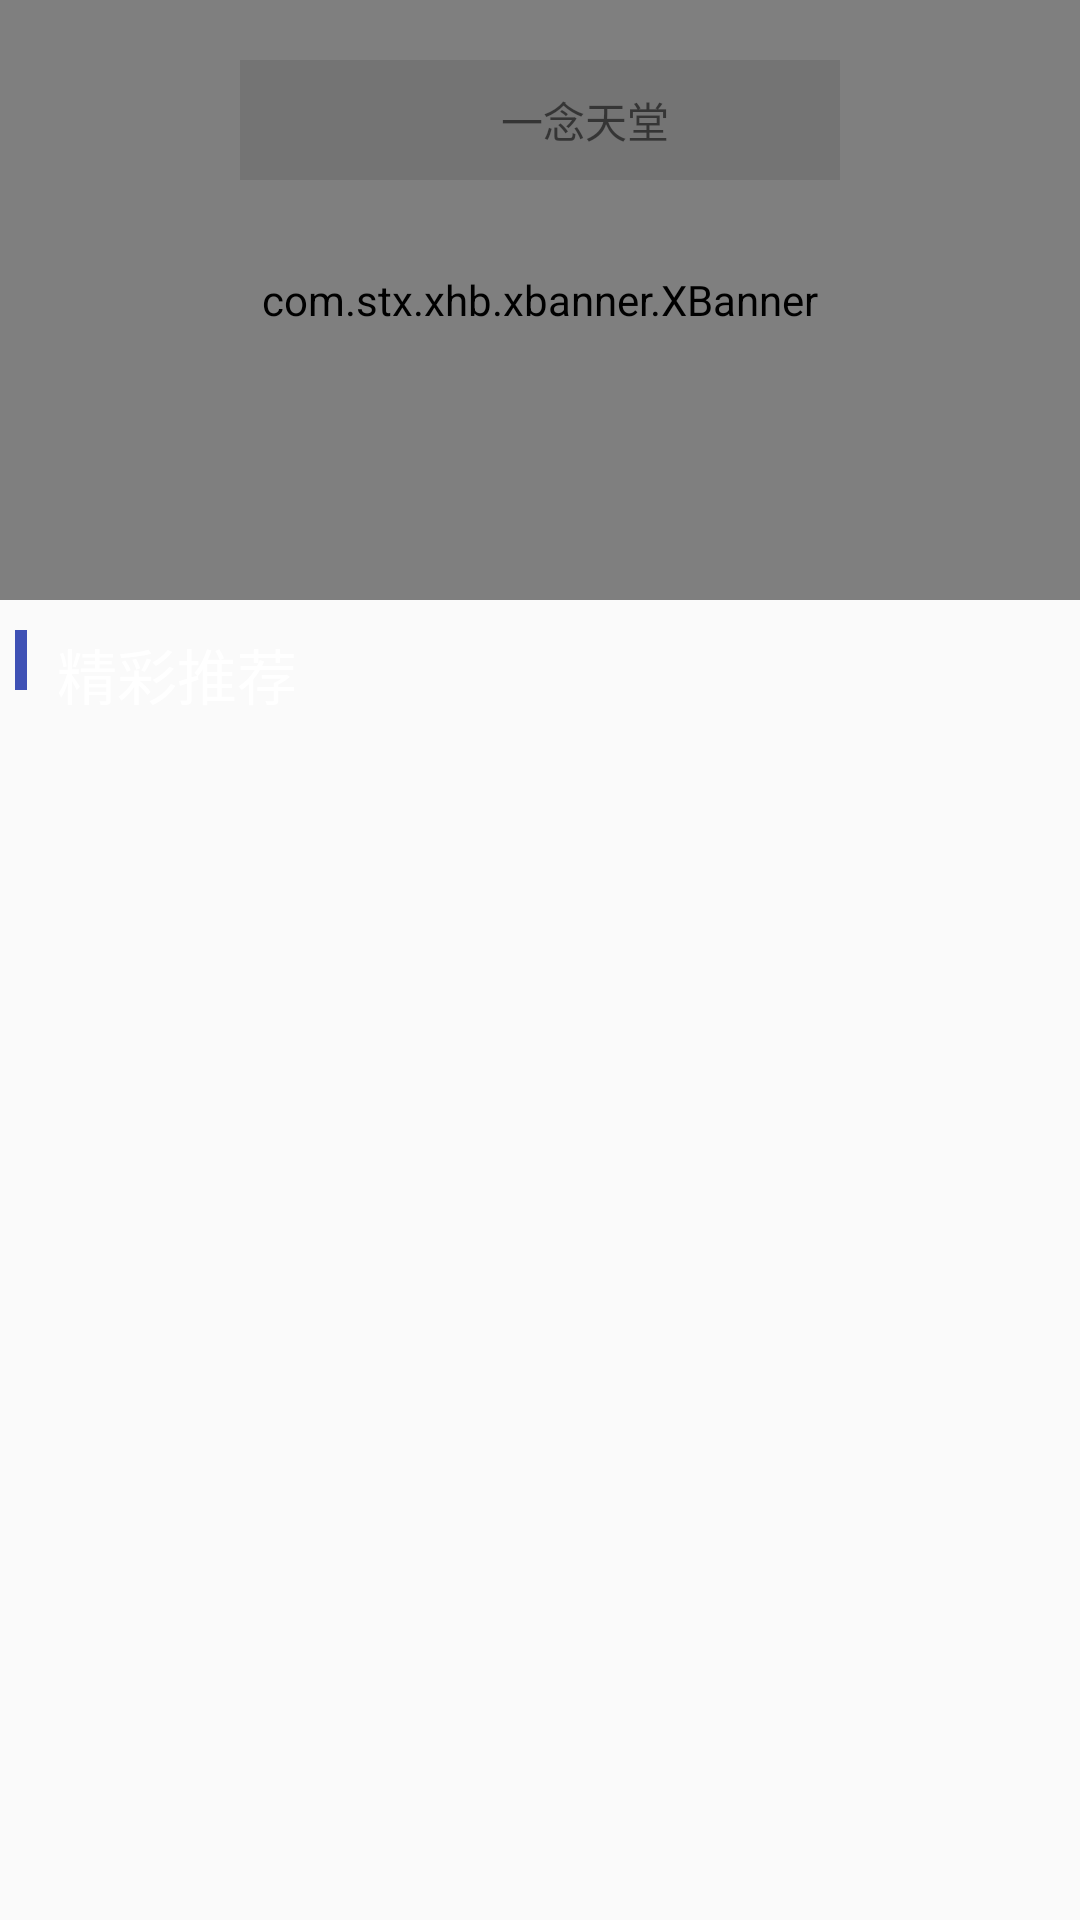

Write the Android layout XML for this screen, with the resource values it uses.
<!-- AndroidManifest.xml: application theme AppTheme -->
<!-- res/layout/layout_bann.xml -->
<?xml version="1.0" encoding="utf-8"?>
<RelativeLayout xmlns:android="http://schemas.android.com/apk/res/android"
    android:orientation="vertical" android:layout_width="match_parent"
    android:layout_height="220dp">
    <com.stx.xhb.xbanner.XBanner
        android:id="@+id/mybanner"
        android:layout_width="match_parent"
        android:layout_height="200dp">
    </com.stx.xhb.xbanner.XBanner>
    <TextView
        android:id="@+id/edit_sou"
        android:layout_width="200dp"
        android:layout_height="40dp"
        android:text="一念天堂"
        android:drawableLeft="@mipmap/ic_action_search"
        android:layout_centerHorizontal="true"
        android:gravity="center"
        android:layout_marginTop="20dp"
        android:background="#70666666"
        android:paddingLeft="30dp"
        />
    <ImageView
        android:id="@+id/shuxian"
        android:layout_width="4dp"
        android:layout_height="20dp"
        android:background="@color/colorPrimary"
        android:layout_below="@id/mybanner"
        android:layout_marginTop="10dp"
        android:layout_marginLeft="5dp"
        />
    <TextView
        android:textColor="@color/white"
        android:id="@+id/jctj"
        android:layout_below="@id/mybanner"
        android:layout_width="wrap_content"
        android:layout_height="wrap_content"
        android:text="精彩推荐"
        android:textSize="20dp"
        android:layout_toRightOf="@id/shuxian"
        android:layout_marginTop="10dp"
        android:layout_margin="10dp"
        />
</RelativeLayout>
<!-- resources referenced by this layout -->
<resources>
  <color name="colorPrimary">#3F51B5</color>
  <color name="white">#ffffff</color>
  <style name="AppTheme" parent="Theme.AppCompat.Light.NoActionBar">
          
          <item name="colorPrimary">@color/colorPrimary</item>
          <item name="colorPrimaryDark">@color/colorPrimaryDark</item>
          <item name="colorAccent">@color/colorAccent</item>
      </style>
  
      //底部按钮
  <color name="colorPrimaryDark">#303F9F</color>
  <color name="colorAccent">#FF4081</color>
</resources>
